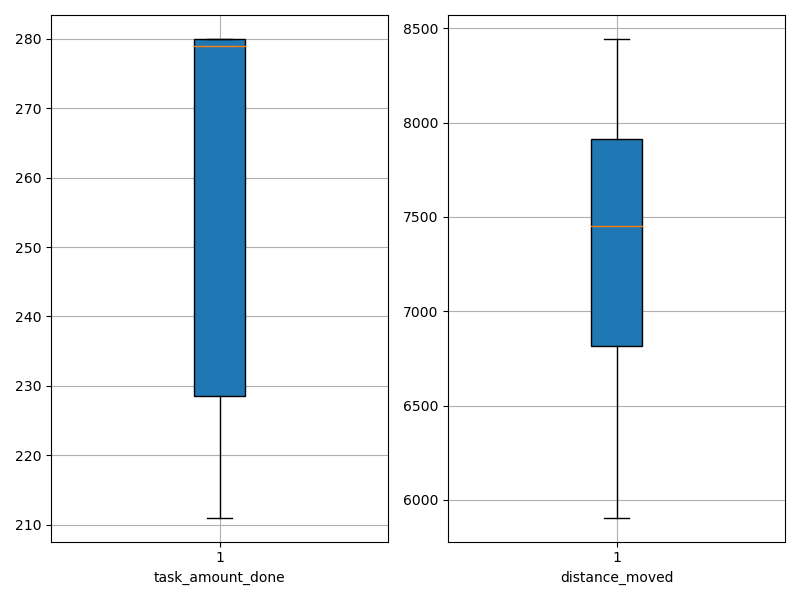

The file beside this chart, header and first rows:
agent_id, task_amount_done, distance_moved
0, 211.0, 7742
1, 280.0, 6798
2, 211.0, 7209
3, 280.0, 6537
4, 278.0, 5906
5, 279.0, 7968
6, 279.0, 8444
7, 212.0, 6872
8, 280.0, 7693
9, 280.0, 8328
